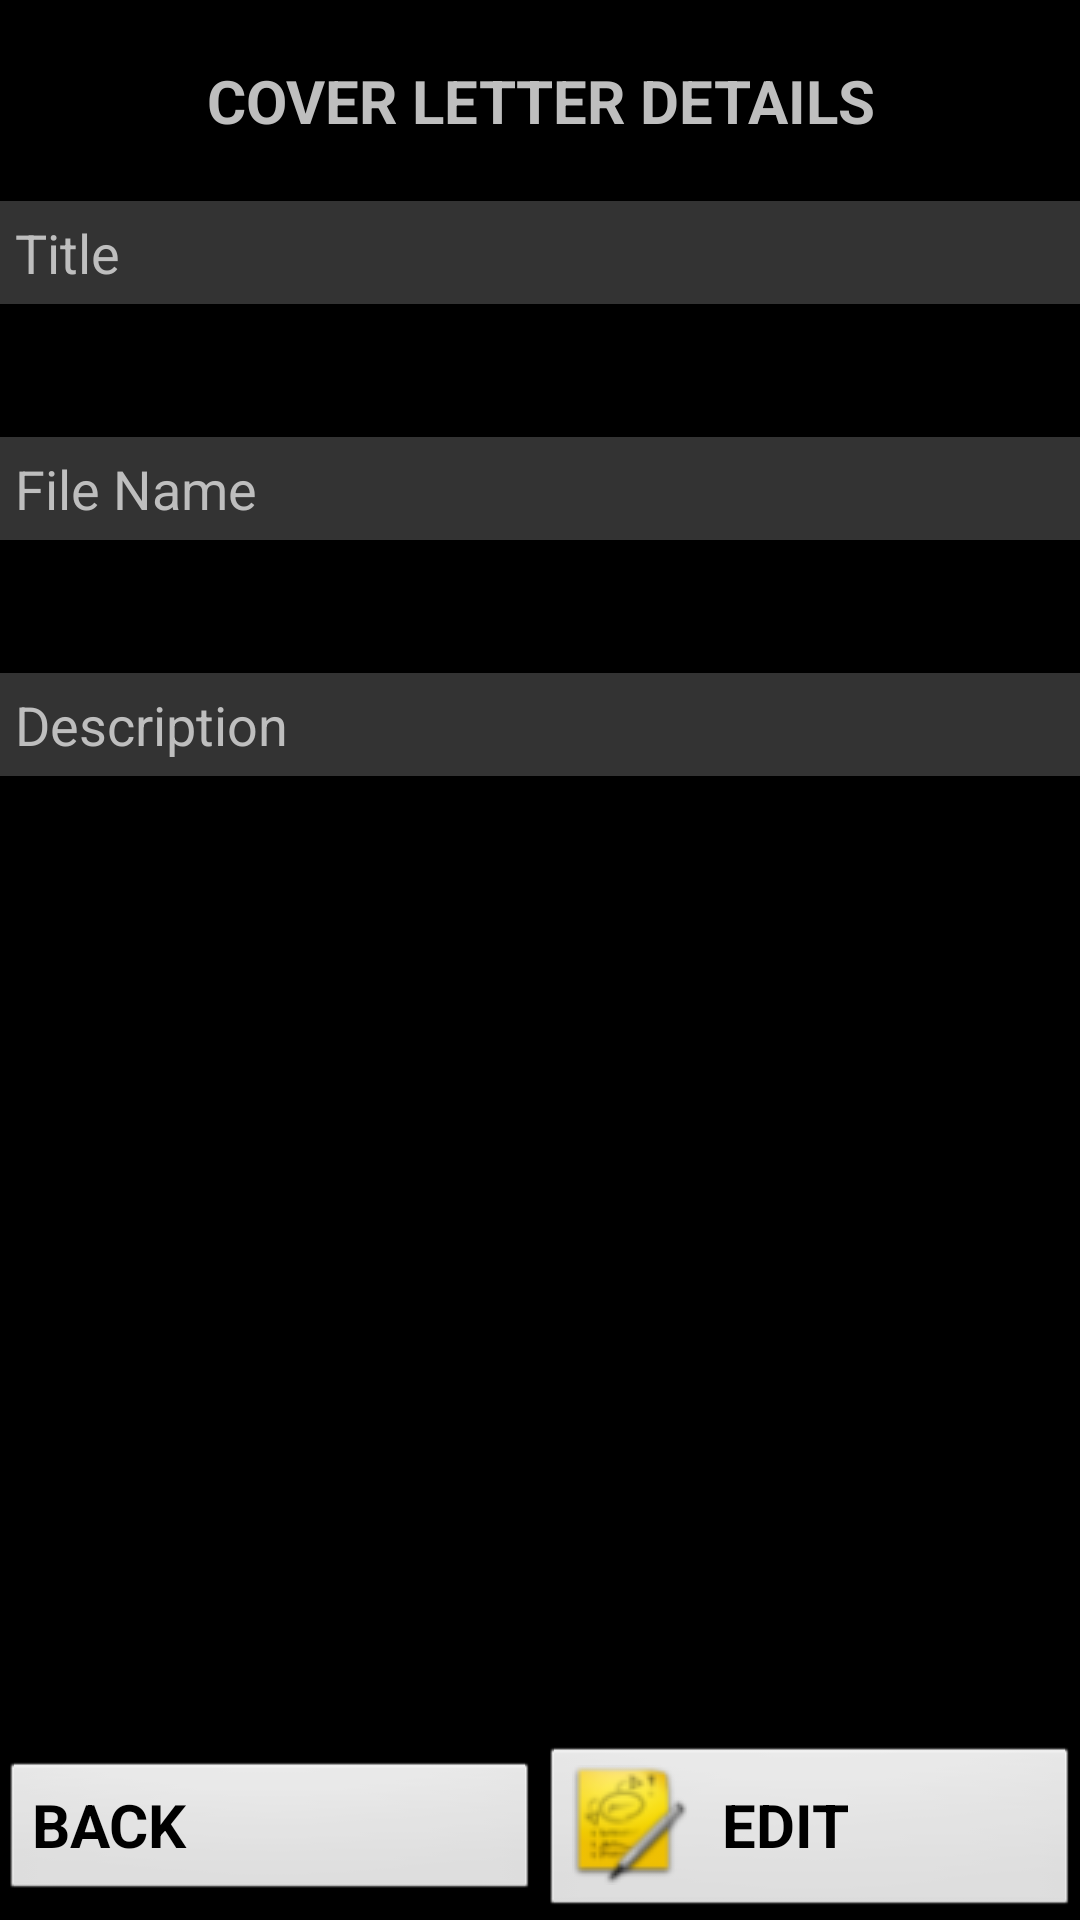

Reconstruct the res/layout file that produces this screen, plus the resources it refers to.
<!-- AndroidManifest.xml: application theme AppTheme -->
<!-- res/layout/activity_document_details.xml -->
<LinearLayout xmlns:android="http://schemas.android.com/apk/res/android"
    android:id="@+id/mainContainer"
    android:layout_width="match_parent"
    android:layout_height="match_parent"
    android:orientation="vertical">

    <TextView
        style="@style/ScreenTitle"
        android:text="COVER LETTER DETAILS"
        android:id="@+id/screenTitle"/>

    <ScrollView
        android:layout_height="fill_parent"
        android:layout_width="match_parent"
        android:layout_weight="1">

        <LinearLayout
            android:layout_height="wrap_content"
            android:layout_width="match_parent"
            android:orientation="vertical">

            <TextView
                style="@style/fieldName"
                android:text="Title" />

            <TextView
                style="@style/field"
                android:id="@+id/title" />

            <TextView
                style="@style/fieldName"
                android:text="File Name" />

            <TextView
                style="@style/field"
                android:id="@+id/fileName" />

            <TextView
                style="@style/fieldName"
                android:text="Description" />

            <TextView
                style="@style/field"
                android:id="@+id/description" />

        </LinearLayout>

    </ScrollView>

    <LinearLayout
        android:layout_height="wrap_content"
        android:layout_width="match_parent">

        <Button
            style="@style/SmallButton"
            android:drawableLeft="@drawable/icon_arrow_left"
            android:id="@+id/cancel"
            android:text="BACK"
            android:onClick="navigateToListDocuments" />

        <Button
            style="@style/SmallButton"
            android:drawableLeft="@drawable/applications"
            android:id="@+id/edit"
            android:text="EDIT"
            android:onClick="navigateToEditDocument" />
    </LinearLayout>

</LinearLayout>
<!-- resources referenced by this layout -->
<resources>
  <!-- drawable applications: png bitmap (drawable, 4153 bytes) -->
  <style name="ScreenTitle">
          <item name="android:layout_width">match_parent</item>
          <item name="android:layout_height">wrap_content</item>
          <item name="android:textSize">20sp</item>
          <item name="android:typeface">sans</item>
          <item name="android:textStyle">bold</item>
          <item name="android:gravity">center</item>
          <item name="android:color">@color/buttonText</item>
          <item name="android:padding">20dp</item>
      </style>
  <style name="SmallButton" parent="MainButton">
          <item name="android:layout_width">fill_parent</item>
          <item name="android:layout_weight">1</item>
      </style>
  <style name="field">
          <item name="android:layout_width">match_parent</item>
          <item name="android:layout_height">wrap_content</item>
          <item name="android:textSize">18sp</item>
          <item name="android:typeface">sans</item>
          <item name="android:color">@color/buttonText</item>
          <item name="android:layout_marginBottom">10dp</item>
          <item name="android:padding">5dp</item>
      </style>
  <style name="fieldName">
          <item name="android:layout_width">match_parent</item>
          <item name="android:layout_height">wrap_content</item>
          <item name="android:textSize">18sp</item>
          <item name="android:typeface">sans</item>
          <item name="android:color">@color/buttonText</item>
          <item name="android:background">#333333</item>
          <item name="android:padding">5dp</item>
      </style>
  <style name="AppTheme" parent="AppBaseTheme">
          
      </style>
  <color name="buttonText">#666666</color>
  <style name="MainButton">
          <item name="android:layout_width">match_parent</item>
          <item name="android:layout_height">wrap_content</item>
          <item name="android:textSize">20sp</item>
          <item name="android:typeface">sans</item>
          <item name="android:textStyle">bold</item>
          <item name="android:gravity">center_vertical</item>
          <item name="android:drawablePadding">10dp</item>
          <item name="android:color">@color/buttonText</item>
      </style>
  <style name="AppBaseTheme" parent="android:Theme.Black.NoTitleBar.Fullscreen">
          
      </style>
</resources>
